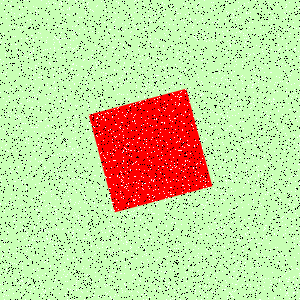

The file beside this chart, header and first rows:
Type, X, Y
Salt, 123, 157
Salt, 116, 136
Salt, 271, 25
Salt, 281, 117
Salt, 116, 103
Salt, 226, 53
Salt, 84, 8
Salt, 4, 294
Salt, 144, 290
Salt, 155, 295
Salt, 250, 284
Salt, 44, 193
Salt, 11, 194
Salt, 197, 34
Salt, 204, 286
Salt, 295, 288
Salt, 104, 228
Salt, 108, 254
Salt, 130, 65
Salt, 126, 288
Salt, 200, 177
Salt, 117, 285
Salt, 284, 151
Salt, 173, 24
Salt, 89, 266
Salt, 221, 199
Salt, 44, 166
Salt, 88, 60
Salt, 165, 280
Salt, 294, 218
Salt, 208, 157
Salt, 121, 214
Salt, 162, 136
Salt, 78, 203
Salt, 164, 122
Salt, 148, 297
Salt, 227, 225
Salt, 125, 171
Salt, 147, 259
Salt, 78, 5
Salt, 285, 123
Salt, 240, 226
Salt, 60, 44
Salt, 12, 203
Salt, 33, 51
Salt, 253, 170
Salt, 21, 276
Salt, 170, 204
Salt, 7, 150
Salt, 72, 178
Salt, 211, 98
Salt, 171, 45
Salt, 243, 187
Salt, 116, 199
Salt, 121, 174
Salt, 147, 83
Salt, 184, 176
Salt, 193, 222
Salt, 34, 240
Salt, 194, 146
... 8,940 more rows
